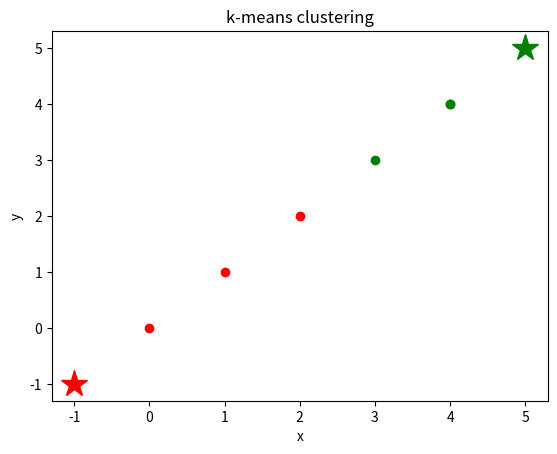

Python code for this plot:
import matplotlib.pyplot as plt 
import numpy as np 

np.random.seed(10)

# TODO: Enter your membership assignments here 
cluster_1 = np.array([[0,0], [1,1], [2,2]]) 
cluster_2 = np.array([[3,3], [4,4], [4,4]]) 

# TODO: Enter your cluster centers here
center_1 = [-1,-1]
center_2 = [5,5]


plt.plot(cluster_1[:,0], cluster_1[:,1], "ro") 
plt.plot(cluster_2[:,0], cluster_2[:,1], "go") 
plt.plot(center_1[0], center_1[1], "r*", markersize=20) 
plt.plot(center_2[0], center_2[1], "g*", markersize=20) 

plt.title("k-means clustering")
plt.xlabel("x")
plt.ylabel("y")
plt.show()